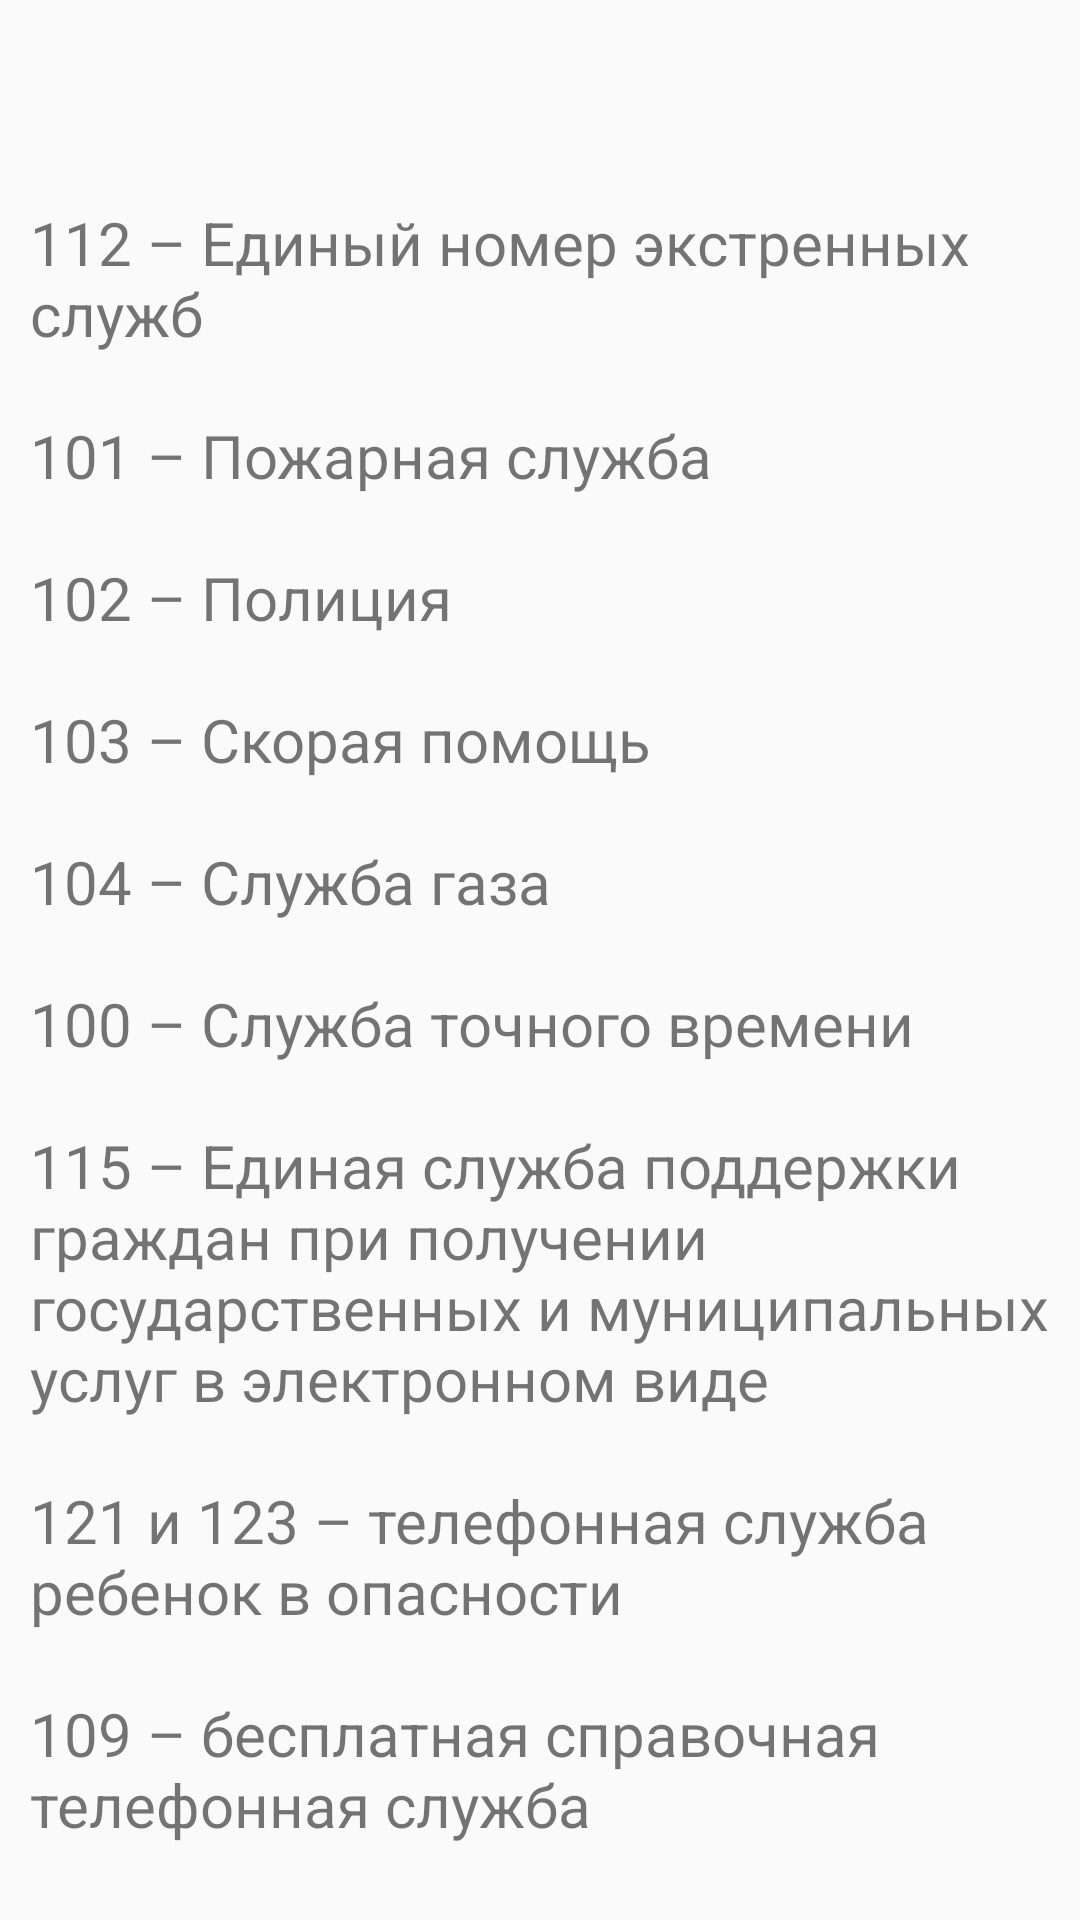

Android layout source for this screen:
<!-- AndroidManifest.xml: application theme Theme.OpenStreetMapApp -->
<!-- res/layout/fragment_info.xml -->
<?xml version="1.0" encoding="utf-8"?>
<FrameLayout xmlns:android="http://schemas.android.com/apk/res/android"
    xmlns:tools="http://schemas.android.com/tools"
    android:layout_width="match_parent"
    android:layout_height="match_parent">

    
    <TextView
        android:layout_width="match_parent"
        android:layout_height="match_parent"
        android:layout_marginLeft="10dp"
        android:layout_marginRight="10dp"
        android:layout_marginTop="20dp"
        android:textSize="20dp"
        android:text="@string/info" />

</FrameLayout>
<!-- resources referenced by this layout -->
<resources>
  <string name="info">
  \n \n112 – Единый номер экстренных служб
  
  \n \n101 – Пожарная служба
  
  \n \n102 – Полиция
  
  \n \n103 – Скорая помощь
  
  \n \n104 – Служба газа
  
  \n \n100 – Служба точного времени
  
  \n \n115 – Единая служба поддержки граждан при получении государственных и муниципальных услуг в электронном виде
  
  \n \n121 и 123 – телефонная служба ребенок в опасности
  
  \n \n109 – бесплатная справочная телефонная служба
  
  \n \n125 – бюро ремонта
  
  \n \n149 – платная справочная телефонная служба
  
  \n \n141 – справочная по телефонным кодам
      \n \n
           \n \n
           \n \n
      \n \n</string>
  <style name="Theme.OpenStreetMapApp" parent="Theme.AppCompat.Light.NoActionBar">
          
  
  
          <item name="colorPrimaryDark">@color/colorPrimaryDark</item>
          <item name="colorAccent">@color/colorAccent</item>
  
  
  
          <item name="colorPrimary">@color/purple_500</item>
          <item name="colorPrimaryVariant">@color/purple_700</item>
          <item name="colorOnPrimary">@color/white</item>
          
          <item name="colorSecondary">@color/teal_200</item>
          <item name="colorSecondaryVariant">@color/teal_700</item>
          <item name="colorOnSecondary">@color/black</item>
          
          <item name="android:statusBarColor" tools:targetApi="l">?attr/colorPrimaryVariant</item>
          
  
  
  
  
      </style>
  <color name="colorPrimaryDark">#22273A</color>
  <color name="colorAccent">#FF0000</color>
  <color name="purple_500">#FF0000</color>
  <color name="purple_700">#FF0000</color>
  <color name="white">#FFFFFFFF</color>
  <color name="teal_200">#FF03DAC5</color>
  <color name="teal_700">#FF018786</color>
  <color name="black">#FF000000</color>
</resources>
